Run: headless pygame with SDL's dummy video driver; simulated clock (each Clock.tick advances the game by its frame time, no real sleeping); random seed 0; keys injected as events and as key.get_pressed() state; no mouse input.
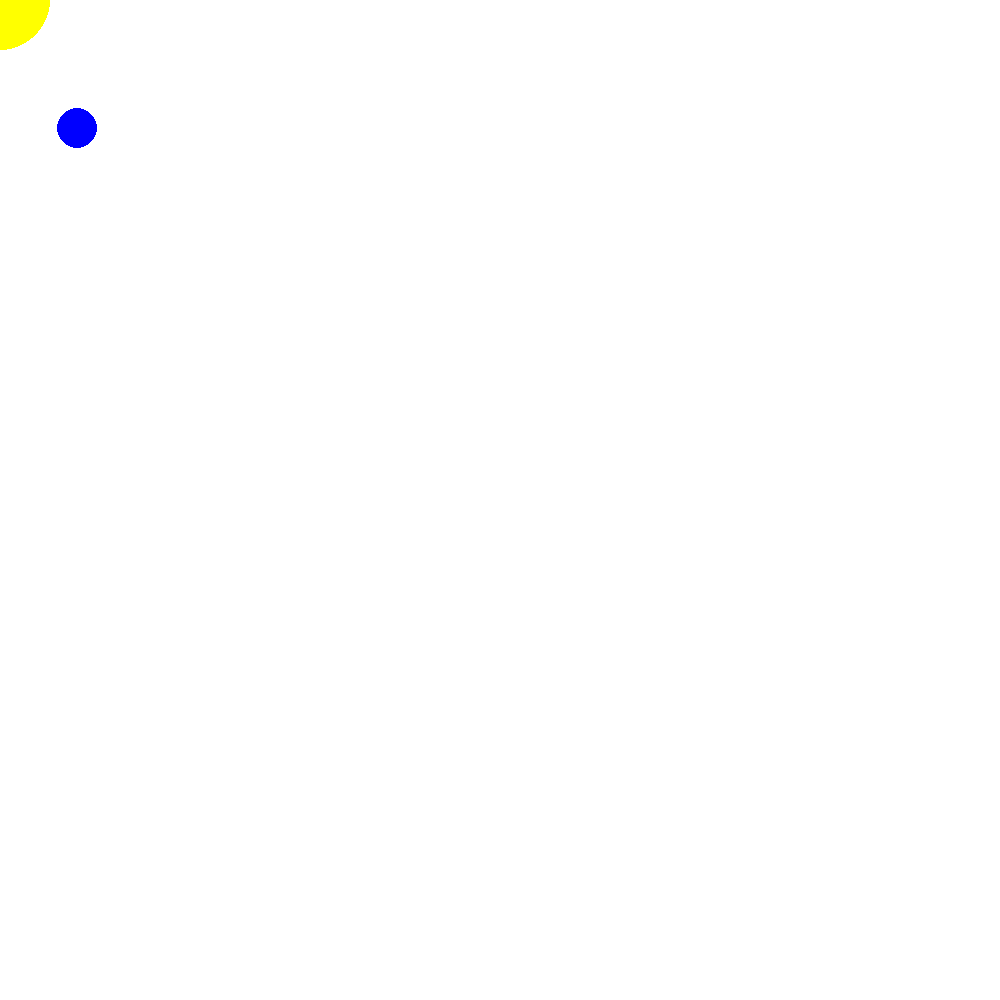
Frame 1 of 4 · flips 1–60 · no input
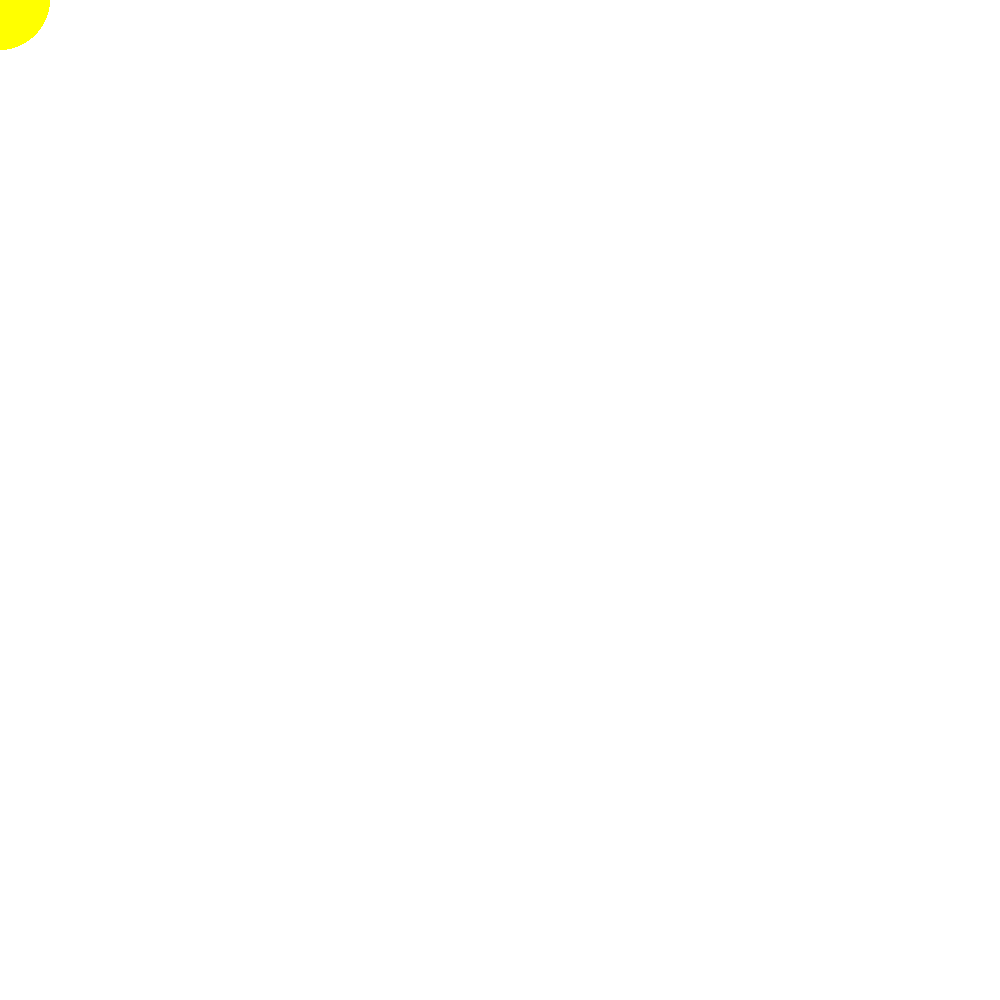
Frame 2 of 4 · flips 61–180 · tapped SPACE, RETURN · held RIGHT (→), D
Frame 3 of 4 · flips 181–300 · held DOWN (↓), S · screen unchanged from frame 2, image omitted
Frame 4 of 4 · flips 301–420 · held LEFT (←), A, UP (↑), W · screen same as frame 1, image omitted

The pygame program that drew these frames:

import pygame
from pygame.locals import QUIT, KEYDOWN, K_ESCAPE
import sys
import math

# Variables to create colors
white = (255, 255, 255)
yellow = (255, 255, 0)
blue = (0, 0, 255)

# Screen size
screen = pygame.display.set_mode((1000, 1000))

# Name of the window
pygame.display.set_caption('Sun and Earth Simulation')

# Initialize pygame
pygame.init()

# Set up sun properties
sun_radius = 50
sun_position = (0, 0)

# Set up earth properties
earth_radius = 20
earth_distance = 150
earth_angle = 0

# Frames per second
fps = 60
clock = pygame.time.Clock()

# Main loop
running = True
while running:
    for event in pygame.event.get():
        if event.type == QUIT or (event.type == KEYDOWN and event.key == K_ESCAPE):
            running = False

    # Clear the screen
    screen.fill(white)

    # Draw the sun
    pygame.draw.circle(screen, yellow, sun_position, sun_radius)

    # Update earth position
    earth_x = sun_position[0] + earth_distance * math.cos(math.radians(earth_angle))
    earth_y = sun_position[1] + earth_distance * math.sin(math.radians(earth_angle))

    # Draw the earth
    pygame.draw.circle(screen, blue, (int(earth_x), int(earth_y)), earth_radius)

    # Update earth angle for animation
    earth_angle += 1  # You can adjust the speed by changing this value

    # Update the display
    pygame.display.flip()

    # Cap the frame rate
    clock.tick(fps)

# Quit pygame and exit the program
pygame.quit()
sys.exit()
